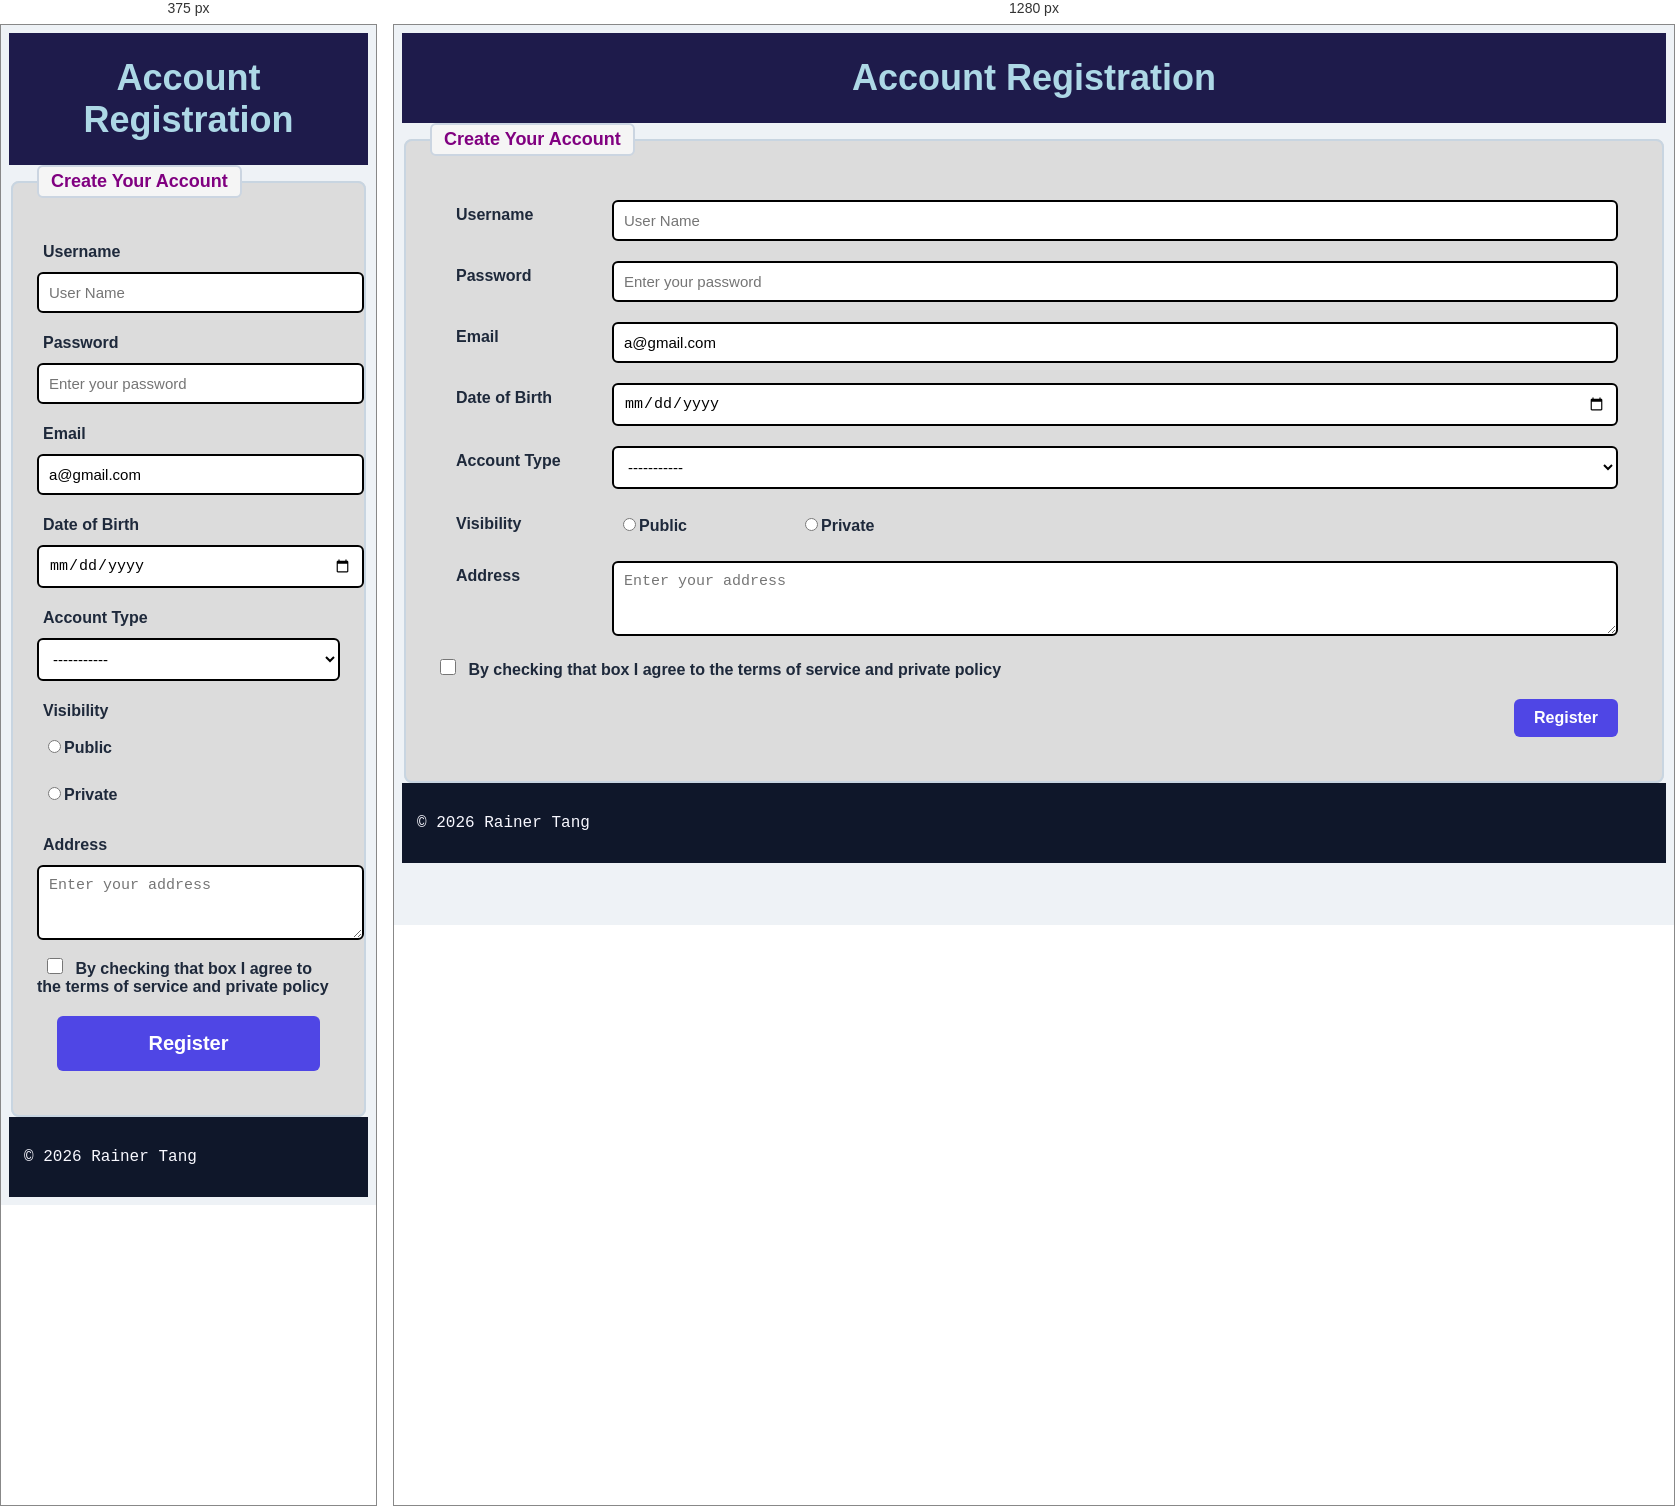
Rendered at 375 px and 1280 px, left to right.

<!-- file: proform.html -->
<!DOCTYPE html>
<html lang="en">
<head>
    <meta charset="UTF-8">
    <meta name="viewport" content="width=device-width, initial-scale=1.0">
    <title>Form</title>
    <link rel="stylesheet" href="proform.css">
</head>
<body>
    <header>
    <h1>Account Registration</h1>
    </header>

    <main>
    <form action="#" method="post">
        <fieldset>
        <legend>Create Your Account</legend>

        <div class="form-row">
        <label for="username">Username</label>
    <input id="username" type="text" name="username" placeholder="User Name" required>
    </div>

    <div class="form-row">
    <label for="password">Password</label>
    <input type="password" name="password" id="password" placeholder="Enter your password" required>
    </div>

    <div class="form-row">
        <label for="email">Email</label>
    <input type="email" name="email" id="email" value="a@gmail.com" required>
    </div>

    <div class="form-row">
        <label for="dob">Date of Birth</label>
        <input type="date" name="bdate" id="dob" required>
    </div>

    <div class="form-row">
        <label for="type">Account Type</label>
        <select name="type" id="type">
            <option value="blank">-----------</option>
            <option value="personal">Personal</option>
            <option value="business">Business</option>
            <option value="student">Student</option>
        </select>
    </div>

    <div class="radio-row">
        <label>Visibility</label>
        <div class="spacer">
        <label><input type="radio" name="visibility" value="public">Public</label>
        <label><input type="radio" name="visibility" value="private">Private</label>
        </div>
    </div>

        <div class="form-row">
            <label for="address">Address</label>
            <textarea name="address" id="address" rows="3" placeholder="Enter your address"></textarea>
        </div>
    <div class="checkbox">
        <label for="terms">
            <input type="checkbox" id="terms" name="terms" required> By checking that box I agree to the terms of service and private policy 
        </label>
    </div>

    <div class="submit">
        <button type="submit">Register</button>
    </div>
    </fieldset>
    </form>
    </main>

    <footer>
    <p>&copy; 2026 Rainer Tang</p>
    </footer>
    
</body>
</html>

/* @media block from proform.css */
@media ONLY screen AND (max-width: 500px) {
    .form-row, .radio-row, .checkbox {
        flex-direction: column;
        margin: 15px 0;
    }

    .form-row label, .radio-row label, .checkbox label {
        margin-bottom: 5px;
        flex: none;
    }

    .spacer {
        width: 100%;
        flex-direction: column;
        gap: 10px;
    }

    .checkbox {
        flex-direction: row;
        align-items: flex-start;
    }

    .submit button {
        width: 100%;
        padding: 16px;
        font-size: 20px;
    }
}